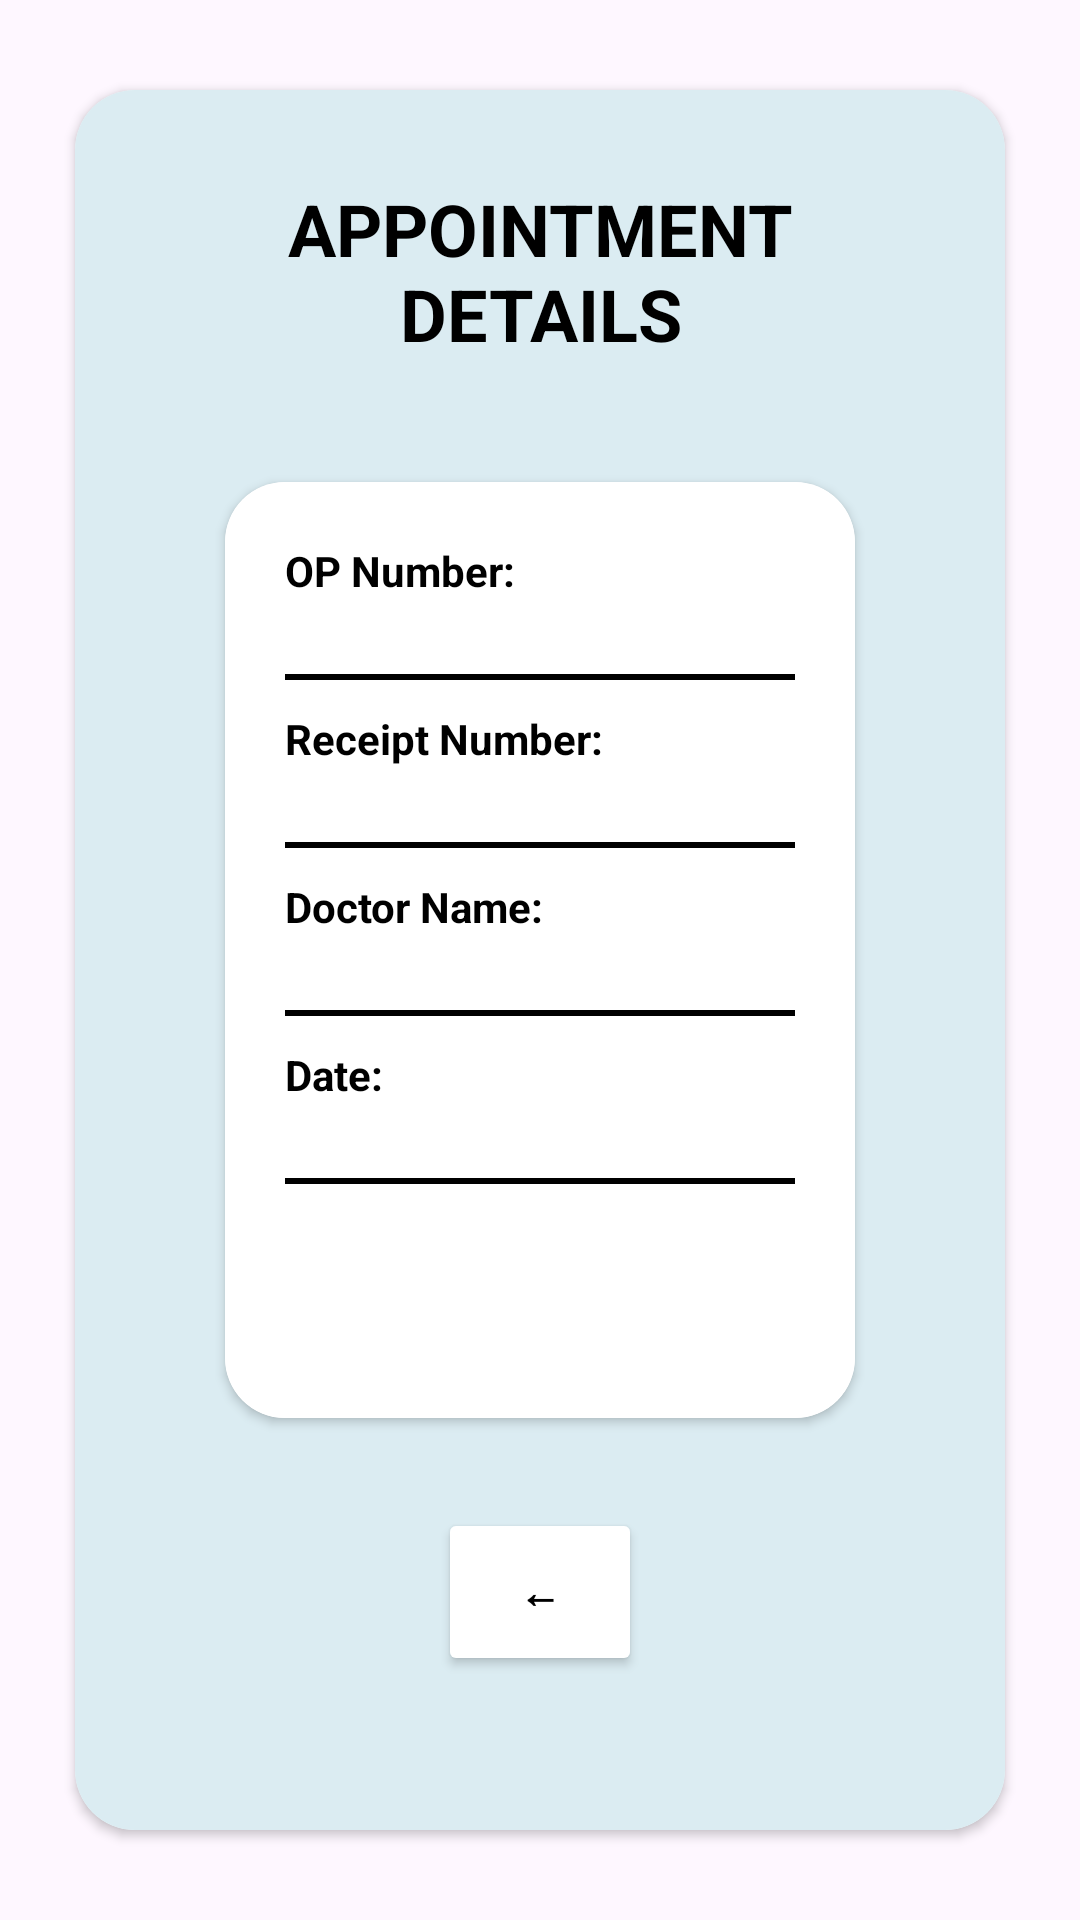

Here is an Android app screen rendered from its layout file. Give the layout XML and the strings, colors and styles it references.
<!-- AndroidManifest.xml: application theme Theme.ViDanta -->
<!-- res/layout/appointment_booking.xml -->
<?xml version="1.0" encoding="utf-8"?>
<LinearLayout xmlns:android="http://schemas.android.com/apk/res/android"
    xmlns:app="http://schemas.android.com/apk/res-auto"
    xmlns:tools="http://schemas.android.com/tools"
    android:layout_width="match_parent"
    android:layout_height="wrap_content"
    android:gravity="center"
    android:orientation="vertical">

    <androidx.cardview.widget.CardView
        android:layout_width="match_parent"
        android:layout_height="wrap_content"
        android:layout_marginStart="25dp"
        android:layout_marginTop="30dp"
        android:layout_marginEnd="25dp"
        android:layout_marginBottom="30dp"
        android:elevation="20dp"
        app:cardCornerRadius="20dp">

        <LinearLayout
            android:layout_width="match_parent"
            android:layout_height="683dp"
            android:background="#DBECF2"
            android:gravity="center_horizontal"
            android:orientation="vertical"
            android:padding="30dp">

            
            <TextView
                android:id="@+id/titleText"
                android:layout_width="wrap_content"
                android:layout_height="wrap_content"
                android:gravity="center"
                android:paddingBottom="20dp"
                android:text="@string/appointment_details"
                android:textColor="@android:color/black"
                android:textSize="24sp"
                android:textStyle="bold" />

            <androidx.cardview.widget.CardView
                android:layout_width="match_parent"
                android:layout_height="wrap_content"
                android:layout_margin="20dp"
                android:elevation="10dp"
                app:cardCornerRadius="20dp">

                <LinearLayout
                    android:layout_width="match_parent"
                    android:layout_height="312dp"
                    android:background="#ffffff"
                    android:orientation="vertical"
                    android:padding="20dp">

                    
                    <TextView
                        android:layout_width="wrap_content"
                        android:layout_height="wrap_content"
                        android:text="OP Number:"
                        android:textColor="@android:color/black"
                        android:textStyle="bold" />

                    <View
                        android:layout_width="match_parent"
                        android:layout_height="2dp"
                        android:layout_marginTop="25dp"
                        android:background="@android:color/black" />

                    
                    <TextView
                        android:layout_width="wrap_content"
                        android:layout_height="wrap_content"
                        android:layout_marginTop="10dp"
                        android:text="Receipt Number:"
                        android:textColor="@android:color/black"
                        android:textStyle="bold" />

                    <View
                        android:layout_width="match_parent"
                        android:layout_height="2dp"
                        android:layout_marginTop="25dp"
                        android:background="@android:color/black" />

                    
                    <TextView
                        android:layout_width="wrap_content"
                        android:layout_height="wrap_content"
                        android:layout_marginTop="10dp"
                        android:text="Doctor Name:"
                        android:textColor="@android:color/black"
                        android:textStyle="bold" />

                    <View
                        android:layout_width="match_parent"
                        android:layout_height="2dp"
                        android:layout_marginTop="25dp"
                        android:background="@android:color/black" />

                    
                    <TextView
                        android:layout_width="wrap_content"
                        android:layout_height="wrap_content"
                        android:layout_marginTop="10dp"
                        android:text="Date:"
                        android:textColor="@android:color/black"
                        android:textStyle="bold" />

                    <View
                        android:layout_width="match_parent"
                        android:layout_height="2dp"
                        android:layout_marginTop="25dp"
                        android:background="@android:color/black" />

                </LinearLayout>
            </androidx.cardview.widget.CardView>

            <Button
                android:id="@+id/buttonPrevious"
                android:layout_width="68dp"
                android:layout_height="56dp"
                android:layout_marginStart="0dp"
                android:layout_marginTop="10dp"
                android:backgroundTint="@android:color/white"
                android:elevation="15dp"
                android:padding="12dp"
                android:text="@string/previous"
                android:textColor="@android:color/black"
                android:textStyle="bold"
                app:layout_constraintStart_toStartOf="parent"
                app:layout_constraintTop_toBottomOf="@id/buttonVerifyOTP" />

        </LinearLayout>
    </androidx.cardview.widget.CardView>
</LinearLayout>
<!-- resources referenced by this layout -->
<resources>
  <string name="appointment_details">APPOINTMENT DETAILS</string>
  <string name="previous">←</string>
  <style name="Theme.ViDanta" parent="Base.Theme.ViDanta" />
  <style name="Base.Theme.ViDanta" parent="Theme.Material3.DayNight.NoActionBar">
          
          
      </style>
</resources>
